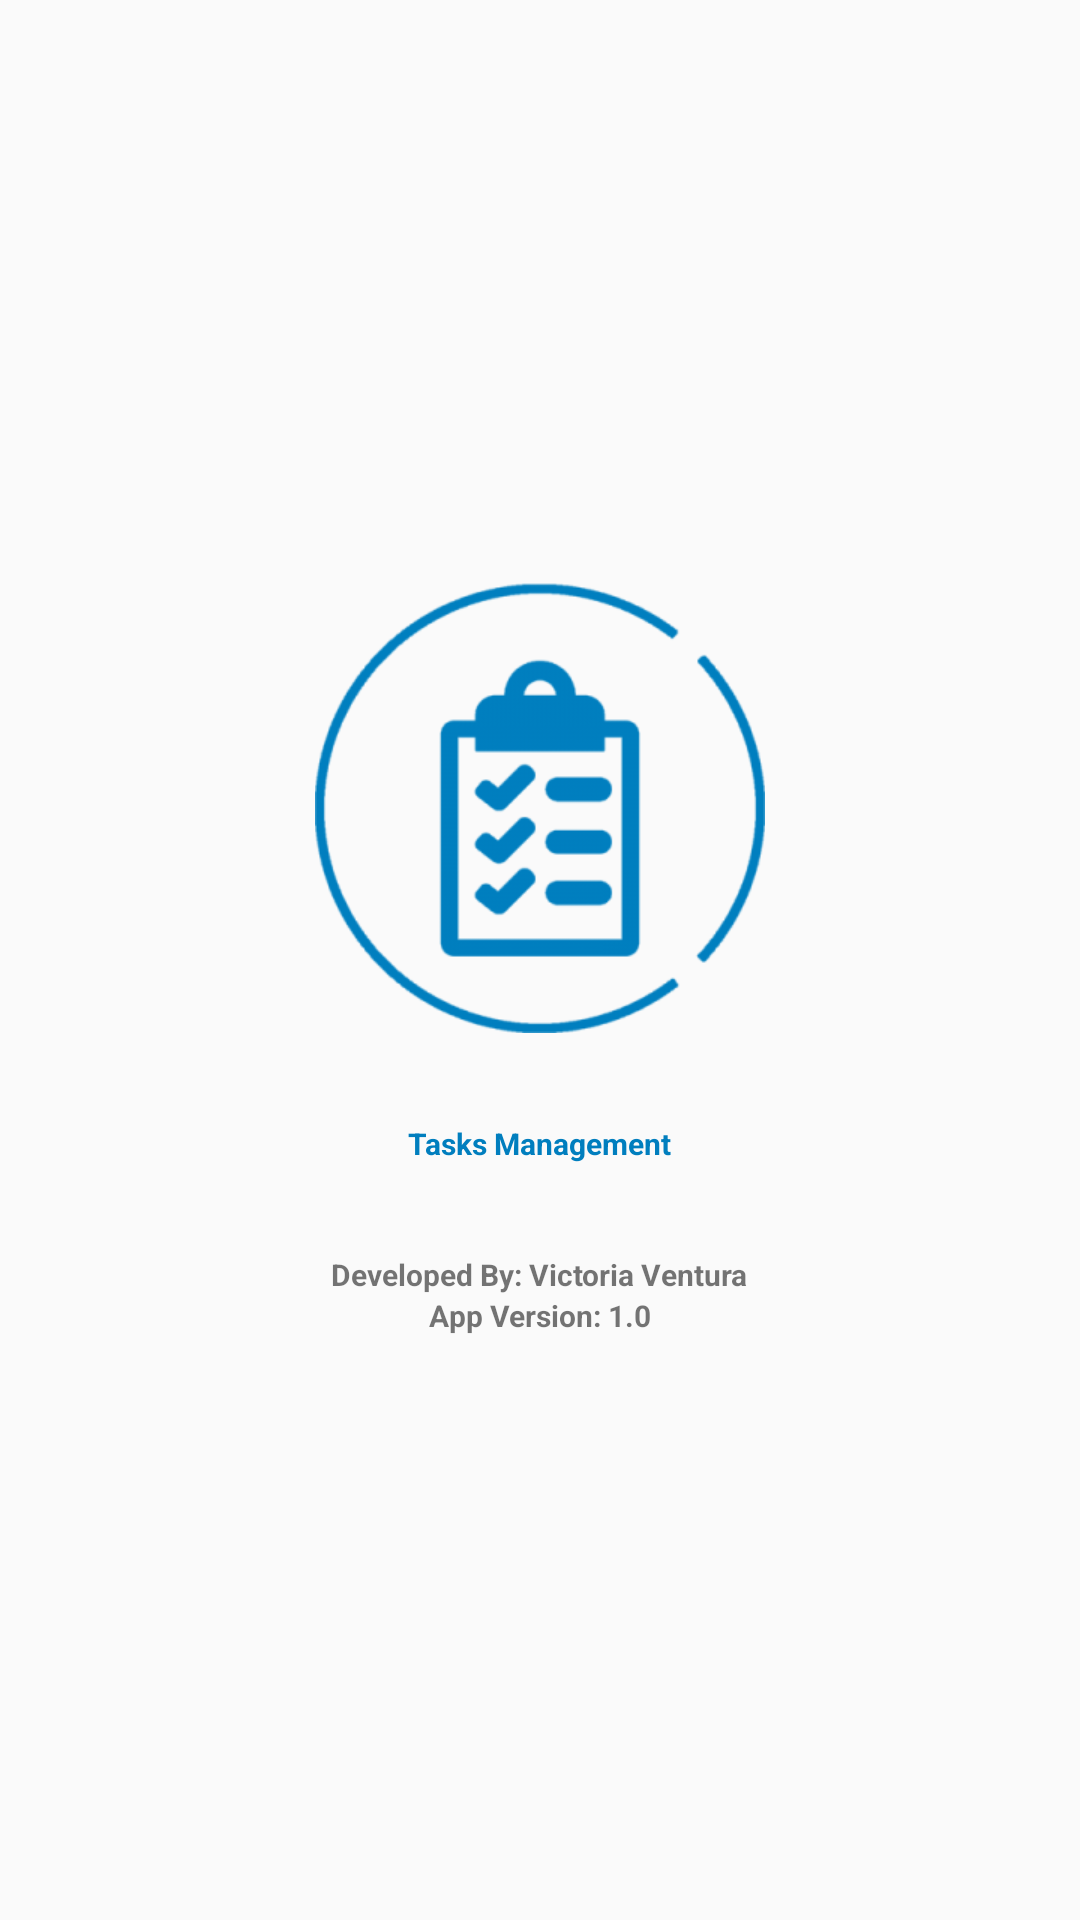

Reconstruct the res/layout file that produces this screen, plus the resources it refers to.
<!-- AndroidManifest.xml: application theme AppTheme -->
<!-- res/layout/activity_about_app.xml -->
<?xml version="1.0" encoding="utf-8"?>
<LinearLayout xmlns:android="http://schemas.android.com/apk/res/android"
    xmlns:app="http://schemas.android.com/apk/res-auto"
    xmlns:tools="http://schemas.android.com/tools"
    android:layout_width="match_parent"
    android:layout_height="match_parent"
    android:orientation="vertical"
    android:paddingBottom="@dimen/activity_vertical_margin"
    android:paddingLeft="@dimen/activity_horizontal_margin"
    android:paddingRight="@dimen/activity_horizontal_margin"
    android:paddingTop="@dimen/activity_vertical_margin"
    android:gravity="center"
    tools:context="com.example.oddvicky.projetofinallistadetarefas.AboutAppActivity">

    <ImageView
        android:layout_width="@dimen/width_logo_splash"
        android:layout_height="@dimen/height_logo_splash"
        android:id="@+id/splash"
        android:background="@drawable/logo"
        />

    <TextView
        android:layout_width="wrap_content"
        android:layout_height="wrap_content"
        android:text="@string/project_name"
        android:textColor="@color/babyBlue"
        android:paddingTop="@dimen/size_30"
        android:textSize="@dimen/logo_name_size"
        android:textStyle="bold"
        android:id="@+id/tv_LogoName"
        />

    <TextView
        android:layout_width="wrap_content"
        android:layout_height="wrap_content"
        android:text="@string/developed_by"
        android:paddingTop="@dimen/size_30"
        android:textSize="@dimen/logo_name_size"
        android:textStyle="bold"
        android:id="@+id/tv_DevelopedBy"
        />

    <TextView
        android:layout_width="wrap_content"
        android:layout_height="wrap_content"
        android:text="@string/app_version_1_0"
        android:textSize="@dimen/logo_name_size"
        android:textStyle="bold"
        android:id="@+id/tv_AppVersion"
        />

</LinearLayout>
<!-- resources referenced by this layout -->
<resources>
  <color name="babyBlue">#007EBE</color>
  <dimen name="activity_horizontal_margin">16dp</dimen>
  <dimen name="activity_vertical_margin">16dp</dimen>
  <dimen name="height_logo_splash">150dp</dimen>
  <dimen name="logo_name_size">10dp</dimen>
  <dimen name="size_30">30dp</dimen>
  <dimen name="width_logo_splash">150dp</dimen>
  <!-- drawable logo: png bitmap (drawable, 18297 bytes) -->
  <string name="app_version_1_0">App Version: 1.0</string>
  <string name="developed_by">Developed By: Victoria Ventura</string>
  <string name="project_name">Tasks Management</string>
  <style name="AppTheme" parent="Theme.AppCompat.Light.DarkActionBar">
          
          <item name="colorPrimary">@color/colorPrimary</item>
          <item name="colorPrimaryDark">@color/colorPrimaryDark</item>
          <item name="colorAccent">@color/colorAccent</item>
      </style>
  <color name="colorPrimary">#3F51B5</color>
  <color name="colorPrimaryDark">#303F9F</color>
  <color name="colorAccent">#FF4081</color>
</resources>
